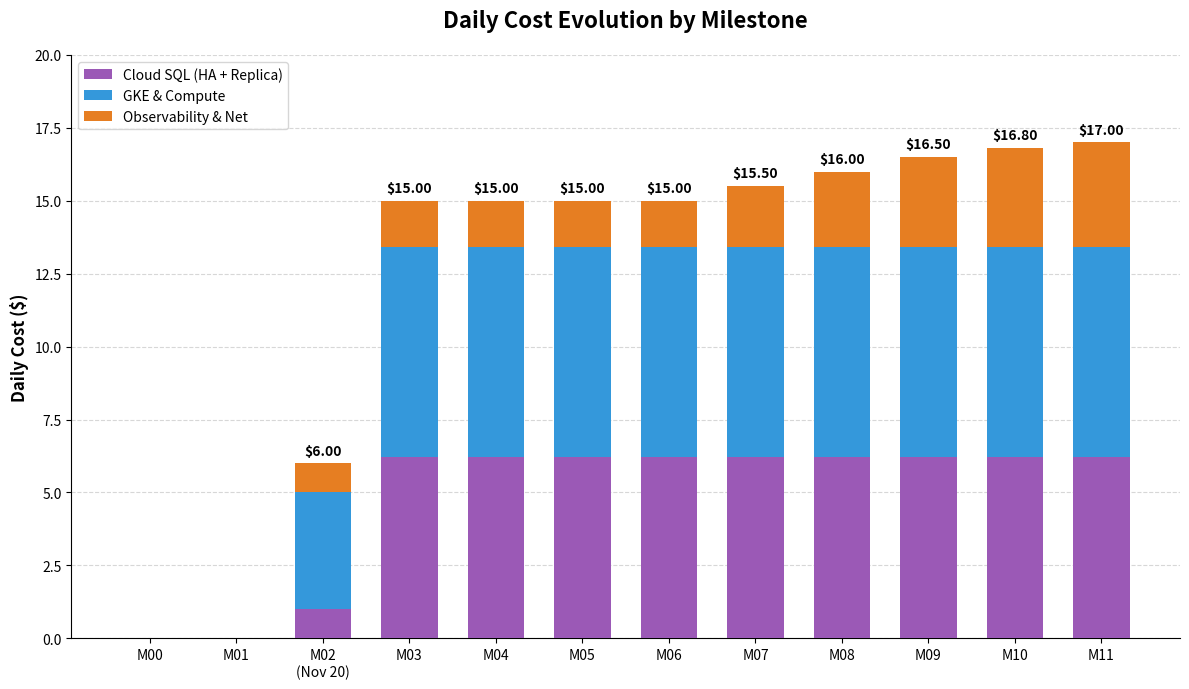

Reproduce this figure in Python.
import matplotlib.pyplot as plt
import numpy as np
import os

# Ensure the output directory exists
output_dir = 'docs/images'
os.makedirs(output_dir, exist_ok=True)

milestones = ["M00", "M01", "M02\n(Nov 20)", "M03", "M04", "M05", "M06", "M07", "M08", "M09", "M10", "M11"]
cloud_sql = np.array([0, 0, 1.0, 6.2, 6.2, 6.2, 6.2, 6.2, 6.2, 6.2, 6.2, 6.2])
gke_nodes = np.array([0, 0, 4.0, 7.2, 7.2, 7.2, 7.2, 7.2, 7.2, 7.2, 7.2, 7.2])
other = np.array([0, 0, 1.0, 1.6, 1.6, 1.6, 1.6, 2.1, 2.6, 3.1, 3.4, 3.6])

ind = np.arange(len(milestones))
width = 0.65

fig, ax = plt.subplots(figsize=(12, 7))

# Plot stacked bars
p1 = ax.bar(ind, cloud_sql, width, color='#9b59b6', label='Cloud SQL (HA + Replica)', zorder=3)
p2 = ax.bar(ind, gke_nodes, width, bottom=cloud_sql, color='#3498db', label='GKE & Compute', zorder=3)
p3 = ax.bar(ind, other, width, bottom=cloud_sql+gke_nodes, color='#e67e22', label='Observability & Net', zorder=3)

# Formatting
ax.set_ylabel('Daily Cost ($)', fontsize=12, fontweight='bold')
ax.set_title('Daily Cost Evolution by Milestone', fontsize=16, fontweight='bold', pad=20)
ax.set_xticks(ind)
ax.set_xticklabels(milestones, fontsize=10)
ax.set_ylim(0, 20)
ax.legend(loc='upper left', frameon=True, fontsize=10)
ax.grid(axis='y', linestyle='--', alpha=0.5, zorder=0)

# Remove top and right spines
ax.spines['top'].set_visible(False)
ax.spines['right'].set_visible(False)

# Add total labels
totals = cloud_sql + gke_nodes + other
for i, v in enumerate(totals):
    if v > 0:
        ax.text(i, v + 0.3, f"${v:.2f}", ha='center', fontweight='bold', fontsize=10)

plt.tight_layout()
output_path = os.path.join(output_dir, 'daily_cost_chart.png')
plt.savefig(output_path, dpi=300)
print(f"Chart saved to {output_path}")
